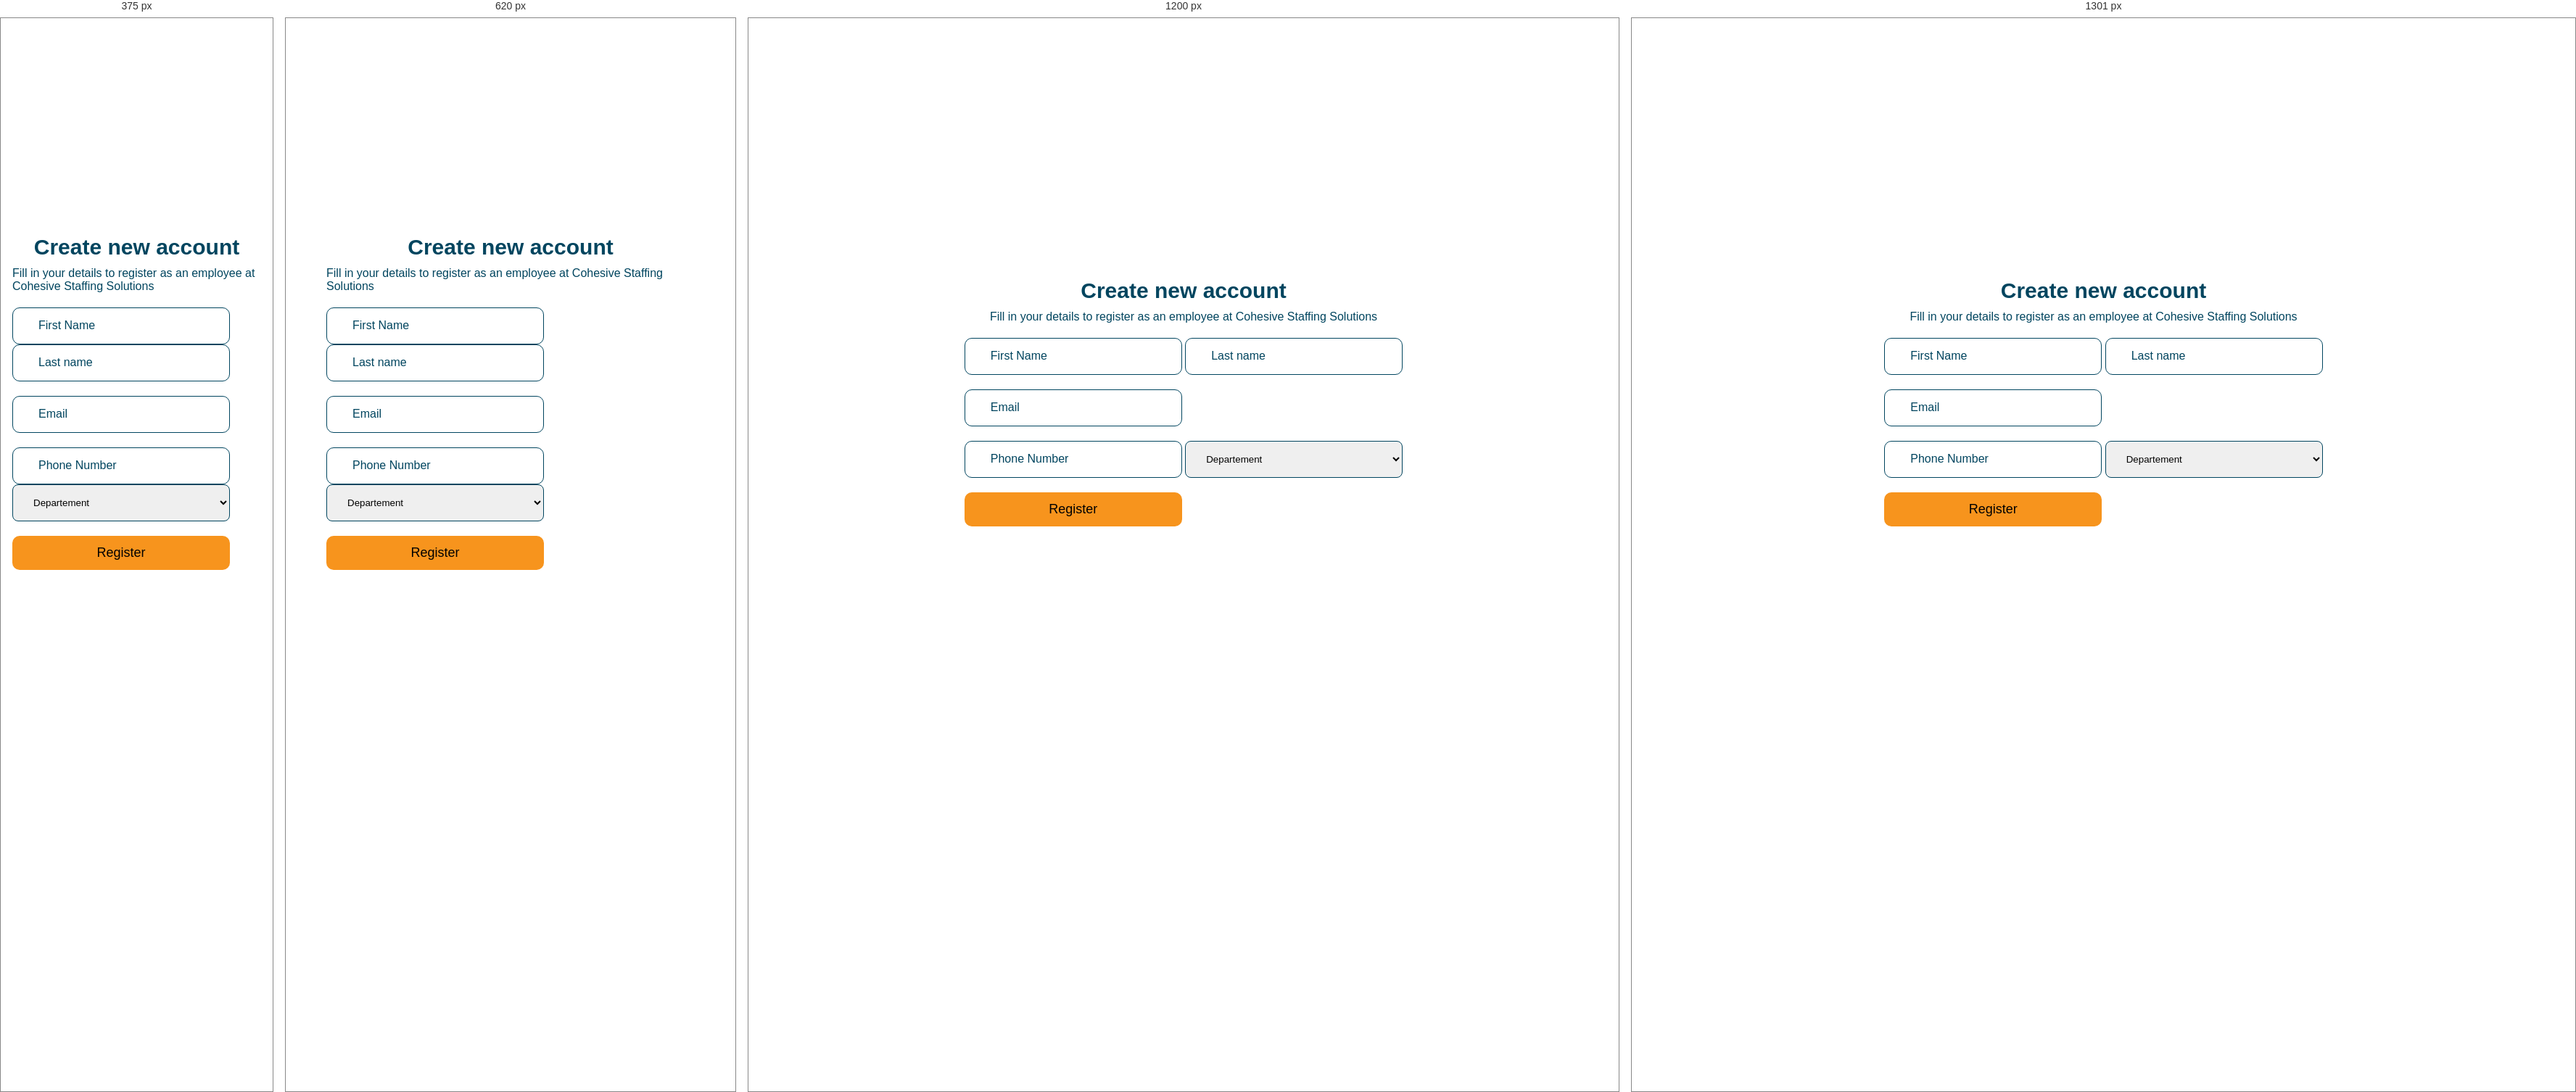
Rendered at 375 px, 620 px, 1200 px and 1301 px, left to right.

<!-- file: join.html -->
<!DOCTYPE html>
<html lang="en">

<head>
    <meta charset="UTF-8">
    <meta http-equiv="X-UA-Compatible" content="IE=edge">
    <meta name="viewport" content="width=device-width, initial-scale=1.0">
    <link rel="stylesheet" href="/static/css/main.css">
    <link rel="stylesheet" href="/static/css/navigation.css">
    <link rel="stylesheet" href="static/css/join.css">
    <script src="https://kit.fontawesome.com/54c10e37be.js" crossorigin="anonymous"></script>
    <script src="https://code.jquery.com/jquery-3.6.0.js"></script>
    <title>FAQS | Cohesive Staffing Solutions</title>
</head>

<body>
    <section class="join">
        <div class="container">
            <h1 class="heading">Create new account</h1>
            <p>Fill in your details to register as an employee at Cohesive Staffing Solutions</p>
                <form>
                    <label>
                        <input type="text" placeholder="First Name">
                        <input type="text" placeholder="Last name">
                    </label>
                    <label>
                        <input type="email" placeholder="Email">
                    </label>
                    <label>
                        <input type="phone" placeholder="Phone Number">
                        <select name="" id="">
                            <option value="" selected disabled>Departement</option>
                            <option value="">Software Development</option>
                            <option value="">Information Technology</option>
                            <option value="">Accounting Departement</option>
                        </select>
                    </label>
                    <button type="submit" class="register-btn">Register</button>
                </form>
        </div>
    </section>
</body>

</html>

/* @media block from main.css */
@media screen and (max-width: 1100px) {
  header .topnav .row .contacts .top-bar-email {
    display: none;
  }
}

/* @media block from main.css */
@media screen and (max-width: 700px) {
  header .topnav .row .contacts .top-bar-location, header .topnav .row .contacts .top-bar-email {
    display: none;
  }
}

/* @media block from main.css */
@media screen and (max-width: 1000px) {
  header nav .row .col .menu-items {
    display: none;
  }
  header nav .row .col .cta-buttons {
    display: none;
  }
  header nav .row .col .nav-toggle {
    display: block;
  }
}

/* @media block from main.css */
@media screen and (max-width: 740px) {
  footer {
    padding: 48px 16px;
  }
  footer .row {
    flex-wrap: wrap;
  }
  footer .row .col {
    display: block;
    width: 40%;
  }
  footer .row .col .footer-title {
    font-size: 16px;
  }
  footer .row .col .footer-links .footer-link a {
    font-size: 12px;
  }
  .call-to-action {
    padding: 16px;
  }
  .call-to-action .container {
    padding: 40px;
  }
  .call-to-action .row {
    flex-direction: column;
    gap: 24px;
  }
  .call-to-action .row .line {
    display: none;
  }
}

/* @media block from main.css */
@media screen and (max-width: 1300px) {
  .container {
    padding: 0 56px;
  }
}

/* @media block from main.css */
@media screen and (max-width: 540px) {
  .container {
    padding: 0 16px;
  }
  .heading {
    font-size: 32px;
  }
  .heading-hero {
    font-size: 48px;
  }
  .back-blue-reverse {
    background-color: #00AEEF;
  }
  .fade-orange-inverse {
    background-color: #CCEFFC;
  }
  .fade-blue-reverse {
    background-color: #FDEAD2;
  }
}

/* @media block from main.css */
@media screen and (max-width: 848px) {
  .process .container .row {
    flex-direction: column-reverse;
  }
  .process .container .row .process-col {
    width: 100%;
  }
  .testimonials .container .row {
    display: flex;
    flex-direction: column;
  }
  .testimonials .container .row .col {
    margin: 12px auto;
  }
}

/* @media block from navigation.css */
@media screen and (max-width: 1100px) {
  header .topnav .row .contacts .top-bar-email {
    display: none;
  }
}

/* @media block from navigation.css */
@media screen and (max-width: 700px) {
  header .topnav .row .contacts .top-bar-location, header .topnav .row .contacts .top-bar-email {
    display: none;
  }
}

/* @media block from navigation.css */
@media screen and (max-width: 1000px) {
  header nav .row .col .menu-items {
    display: none;
  }
  header nav .row .col .cta-buttons {
    display: none;
  }
  header nav .row .col .mobile-menu-btn i {
    font-size: 40px;
  }
}